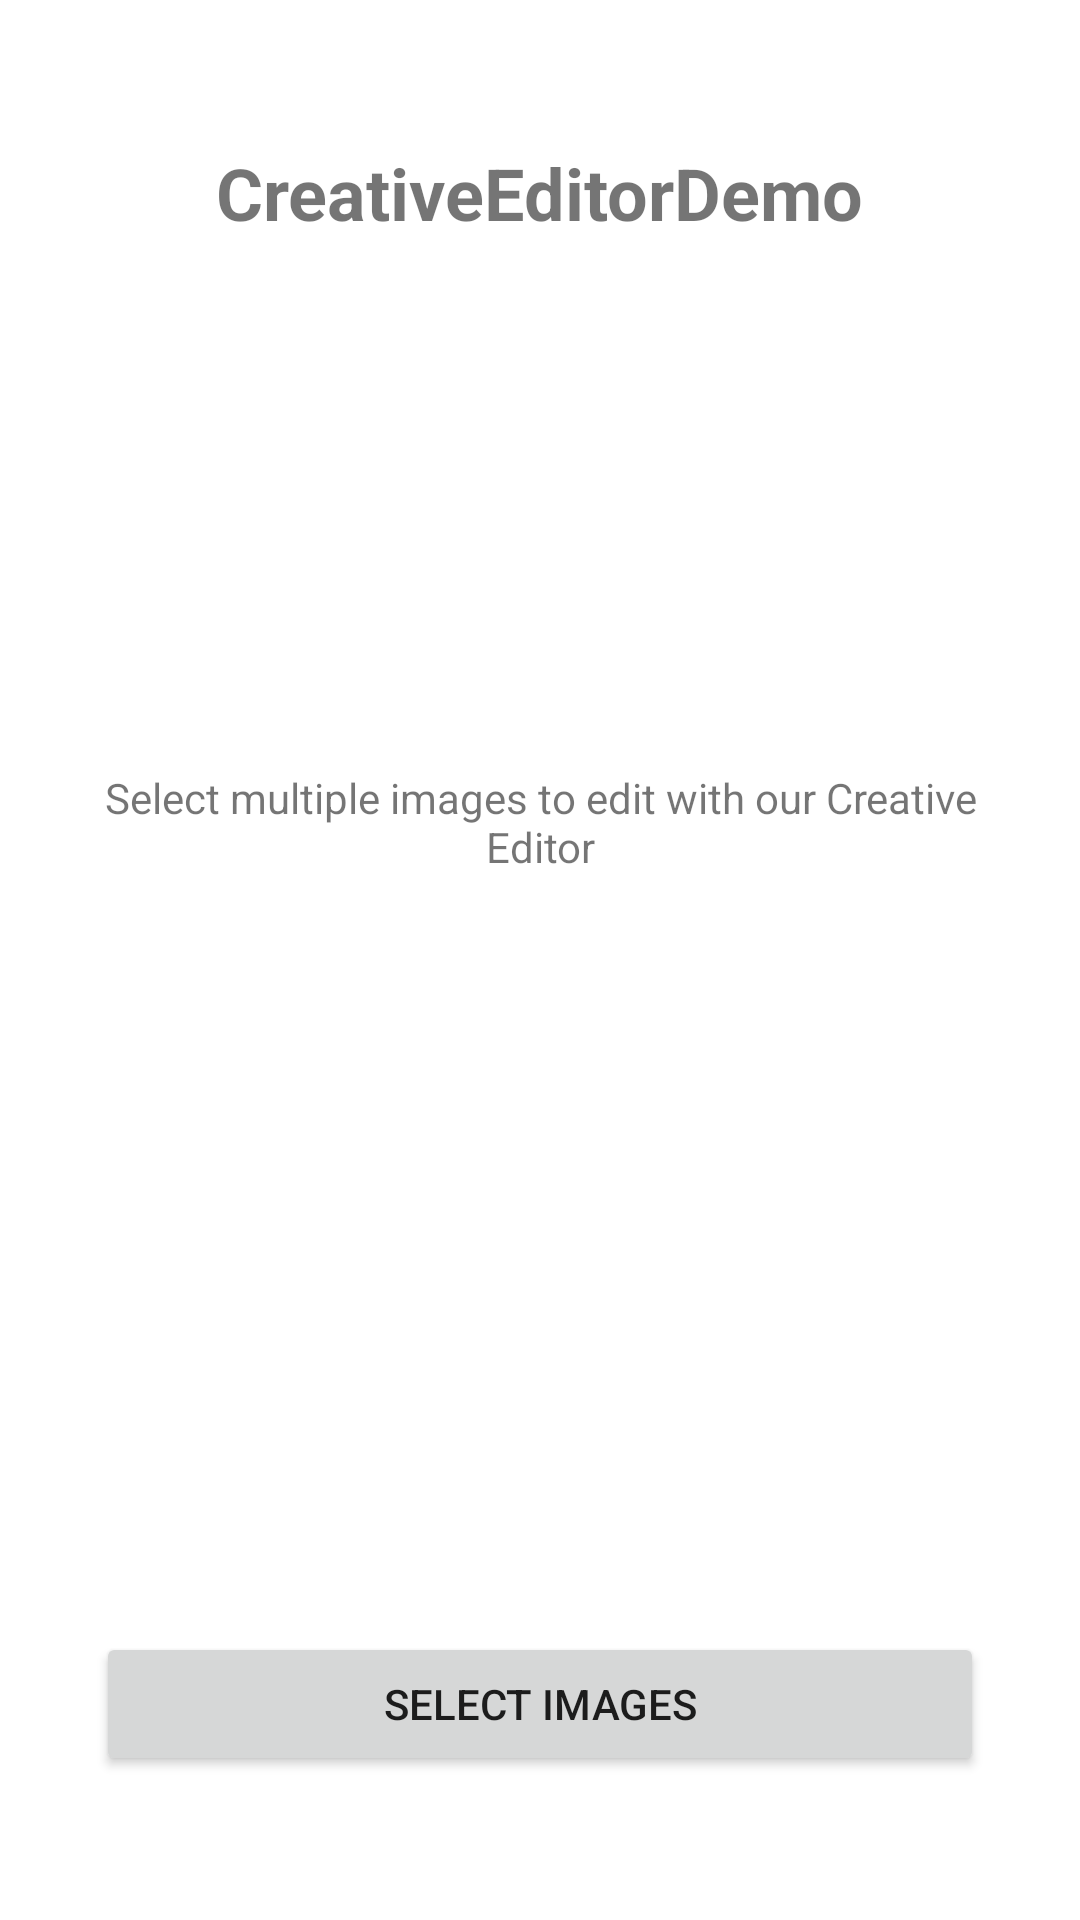

Reconstruct the res/layout file that produces this screen, plus the resources it refers to.
<!-- AndroidManifest.xml: activity theme Theme.CreativeEditorDemo -->
<!-- res/layout/activity_main.xml -->
<?xml version="1.0" encoding="utf-8"?>
<androidx.constraintlayout.widget.ConstraintLayout xmlns:android="http://schemas.android.com/apk/res/android"
    xmlns:app="http://schemas.android.com/apk/res-auto"
    xmlns:tools="http://schemas.android.com/tools"
    android:layout_width="match_parent"
    android:layout_height="match_parent"
    tools:context=".MainActivity">

    <TextView
        android:id="@+id/titleTextView"
        android:layout_width="wrap_content"
        android:layout_height="wrap_content"
        android:text="@string/app_name"
        android:textSize="24sp"
        android:textStyle="bold"
        android:layout_marginTop="48dp"
        app:layout_constraintTop_toTopOf="parent"
        app:layout_constraintStart_toStartOf="parent"
        app:layout_constraintEnd_toEndOf="parent" />

    <ImageView
        android:id="@+id/appLogoImageView"
        android:layout_width="120dp"
        android:layout_height="120dp"
        android:layout_marginTop="32dp"
        android:src="@drawable/ic_photo_editor"
        android:contentDescription="App Logo"
        app:layout_constraintTop_toBottomOf="@id/titleTextView"
        app:layout_constraintStart_toStartOf="parent"
        app:layout_constraintEnd_toEndOf="parent" />

    <TextView
        android:id="@+id/descriptionTextView"
        android:layout_width="0dp"
        android:layout_height="wrap_content"
        android:text="Select multiple images to edit with our Creative Editor"
        android:textAlignment="center"
        android:layout_marginTop="24dp"
        android:layout_marginStart="32dp"
        android:layout_marginEnd="32dp"
        app:layout_constraintTop_toBottomOf="@id/appLogoImageView"
        app:layout_constraintStart_toStartOf="parent"
        app:layout_constraintEnd_toEndOf="parent" />

    <Button
        android:id="@+id/selectImagesButton"
        android:layout_width="0dp"
        android:layout_height="wrap_content"
        android:text="@string/select_images"
        android:layout_marginStart="32dp"
        android:layout_marginEnd="32dp"
        android:layout_marginBottom="48dp"
        app:layout_constraintBottom_toBottomOf="parent"
        app:layout_constraintStart_toStartOf="parent"
        app:layout_constraintEnd_toEndOf="parent" />

</androidx.constraintlayout.widget.ConstraintLayout>
<!-- resources referenced by this layout -->
<resources>
  <string name="app_name">CreativeEditorDemo</string>
  <string name="select_images">Select Images</string>
  <style name="Theme.CreativeEditorDemo" parent="Theme.MaterialComponents.Light.NoActionBar">
          
          <item name="colorPrimaryDark">?colorPrimaryVariant</item>
          <item name="colorAccent">?colorSecondary</item>
          
          <item name="android:windowDrawsSystemBarBackgrounds">true</item>
      </style>
</resources>
